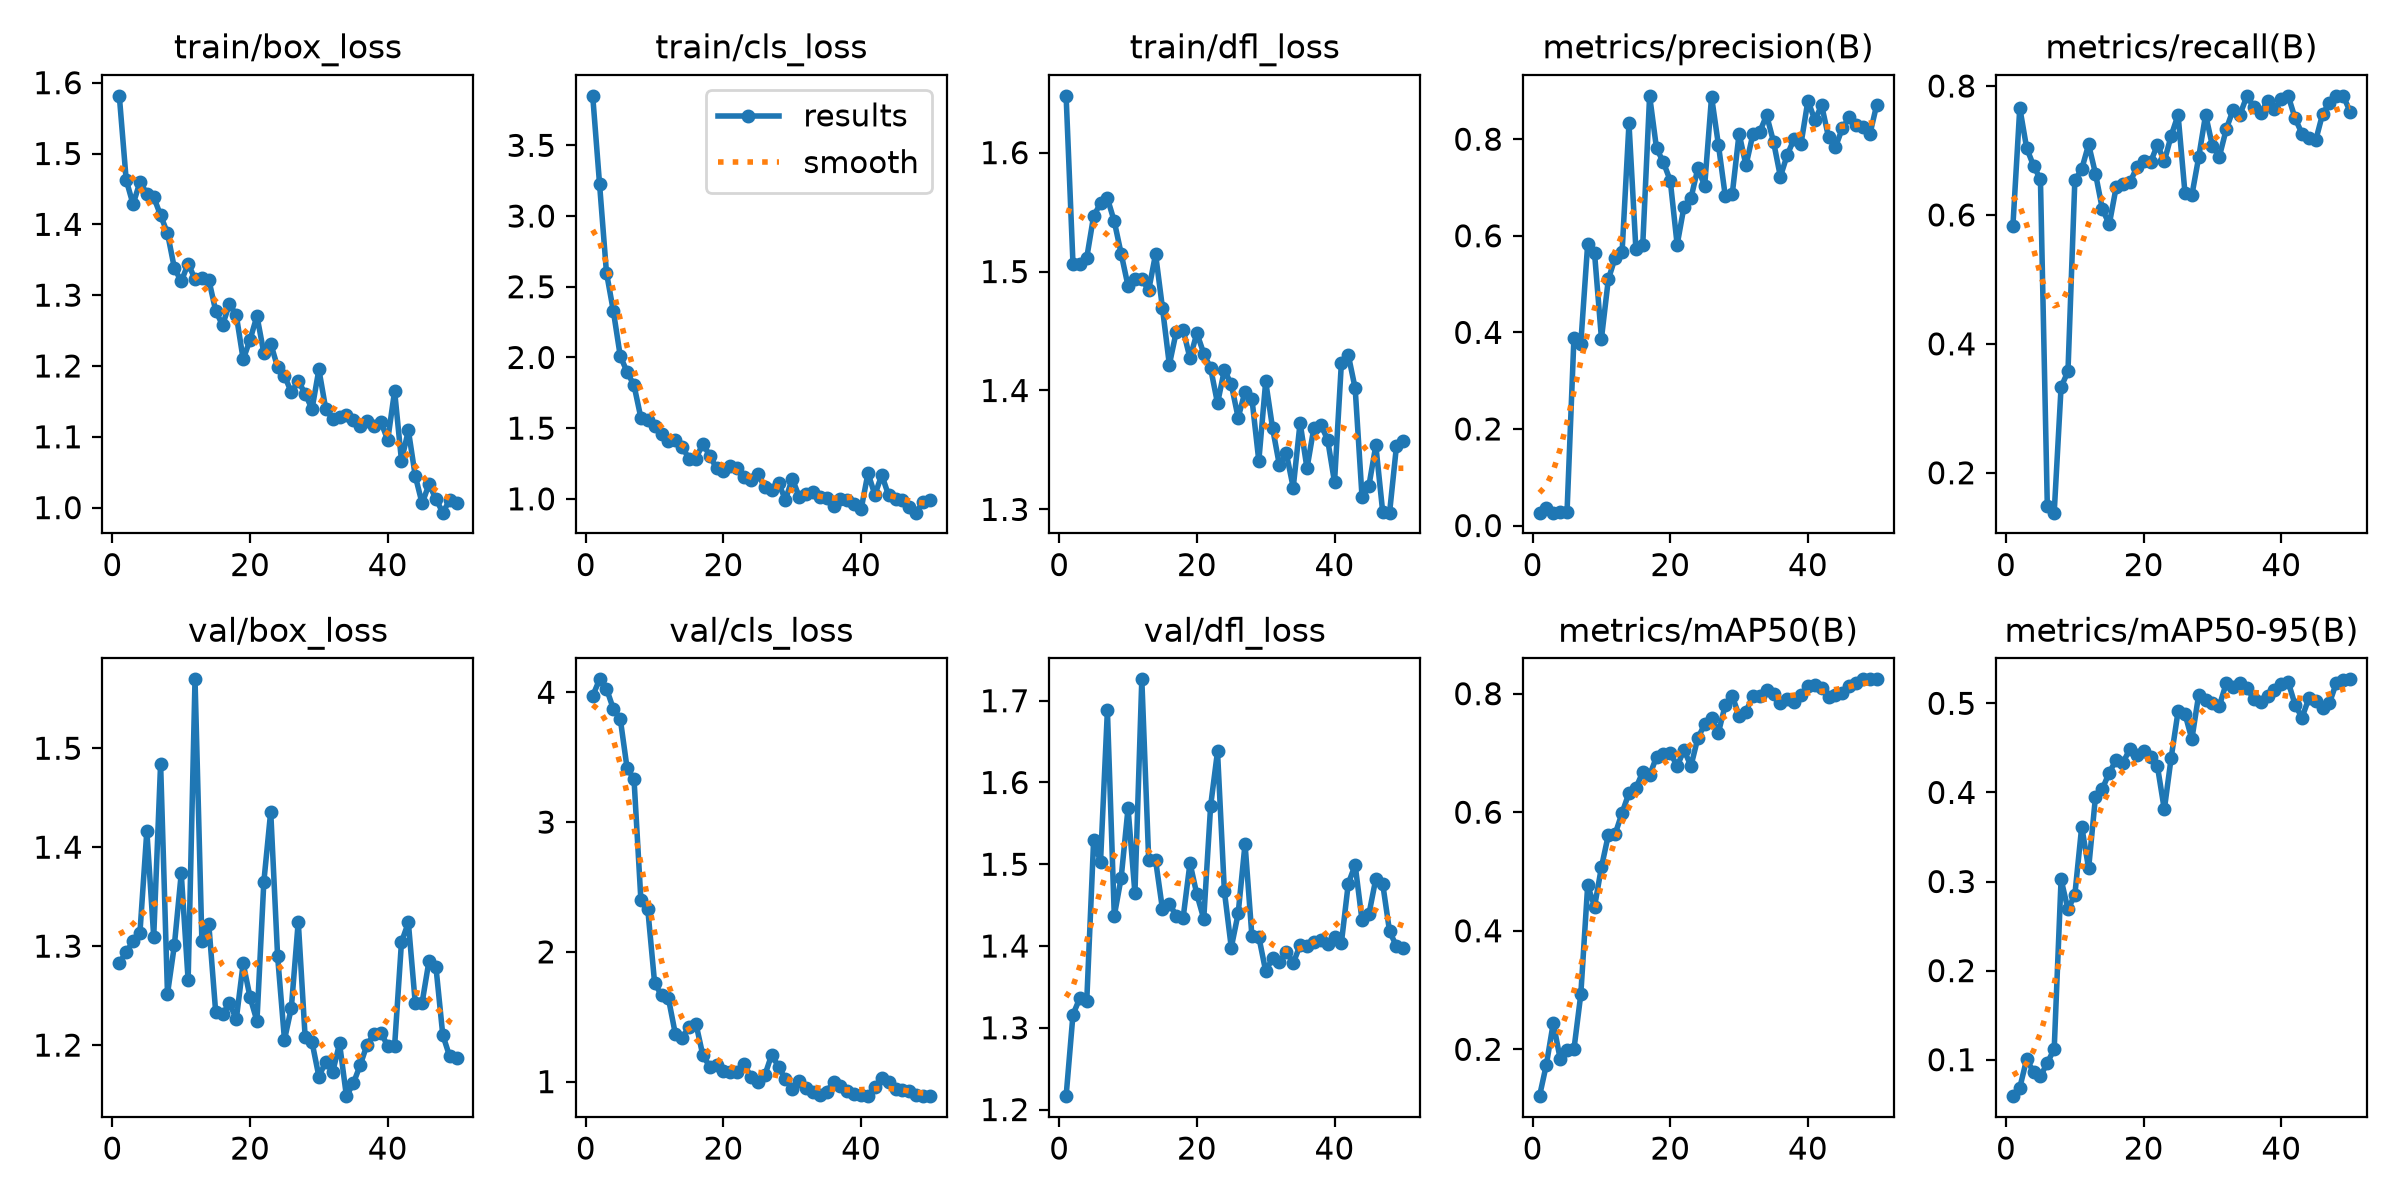

The table this chart was drawn from, first rows:
epoch, time, train/box_loss, train/cls_loss, train/dfl_loss, metrics/precision(B), metrics/recall(B), metrics/mAP50(B), metrics/mAP50-95(B), val/box_loss, val/cls_loss, val/dfl_loss, lr/pg0, lr/pg1, lr/pg2
1, 123.8, 1.581, 3.85, 1.648, 0.02672, 0.5833, 0.121, 0.05909, 1.283, 3.972, 1.216, 0.0002499, 0.0002499, 0.0002499
2, 172.2, 1.463, 3.223, 1.506, 0.03627, 0.7661, 0.1743, 0.06844, 1.294, 4.1, 1.316, 0.0005171, 0.0005171, 0.0005171
3, 207.2, 1.428, 2.599, 1.506, 0.02669, 0.7036, 0.2445, 0.1007, 1.305, 4.029, 1.336, 0.0007733, 0.0007733, 0.0007733
4, 242.2, 1.46, 2.328, 1.512, 0.02713, 0.6763, 0.184, 0.08597, 1.314, 3.872, 1.333, 0.0007835, 0.0007835, 0.0007835
5, 277.4, 1.443, 2.011, 1.547, 0.02834, 0.6551, 0.1996, 0.08144, 1.416, 3.797, 1.529, 0.000767, 0.000767, 0.000767
6, 312.8, 1.438, 1.897, 1.557, 0.3874, 0.1483, 0.1998, 0.09646, 1.309, 3.414, 1.503, 0.0007505, 0.0007505, 0.0007505
7, 348, 1.413, 1.803, 1.562, 0.3769, 0.1381, 0.2927, 0.112, 1.484, 3.333, 1.688, 0.000734, 0.000734, 0.000734
8, 383, 1.388, 1.573, 1.542, 0.5831, 0.333, 0.4767, 0.3025, 1.252, 2.401, 1.437, 0.0007175, 0.0007175, 0.0007175
9, 417.9, 1.338, 1.56, 1.515, 0.5634, 0.3572, 0.4408, 0.2686, 1.301, 2.33, 1.483, 0.0007011, 0.0007011, 0.0007011
10, 452.6, 1.319, 1.515, 1.488, 0.3871, 0.6538, 0.5074, 0.2852, 1.374, 1.758, 1.569, 0.0006846, 0.0006846, 0.0006846
11, 488.1, 1.345, 1.461, 1.494, 0.5097, 0.6711, 0.5615, 0.3617, 1.265, 1.666, 1.465, 0.0006681, 0.0006681, 0.0006681
12, 523.2, 1.323, 1.407, 1.494, 0.555, 0.7093, 0.5635, 0.3147, 1.57, 1.642, 1.726, 0.0006516, 0.0006516, 0.0006516
13, 558.3, 1.324, 1.415, 1.484, 0.5664, 0.6639, 0.599, 0.3953, 1.305, 1.37, 1.506, 0.0006351, 0.0006351, 0.0006351
14, 594, 1.322, 1.369, 1.515, 0.8325, 0.609, 0.6325, 0.404, 1.322, 1.338, 1.505, 0.0006186, 0.0006186, 0.0006186
15, 629.1, 1.278, 1.281, 1.469, 0.5734, 0.5854, 0.6407, 0.4223, 1.234, 1.421, 1.445, 0.0006021, 0.0006021, 0.0006021
16, 664.6, 1.258, 1.285, 1.422, 0.581, 0.6428, 0.6677, 0.4363, 1.231, 1.446, 1.452, 0.0005856, 0.0005856, 0.0005856
17, 699.5, 1.288, 1.389, 1.449, 0.8897, 0.648, 0.662, 0.4334, 1.242, 1.204, 1.437, 0.0005691, 0.0005691, 0.0005691
18, 734.2, 1.272, 1.306, 1.451, 0.7811, 0.6503, 0.6935, 0.4488, 1.226, 1.116, 1.434, 0.0005526, 0.0005526, 0.0005526
19, 769.2, 1.209, 1.215, 1.427, 0.7522, 0.6737, 0.6977, 0.4425, 1.283, 1.128, 1.501, 0.0005361, 0.0005361, 0.0005361
20, 804.1, 1.237, 1.196, 1.448, 0.714, 0.6841, 0.7006, 0.4468, 1.248, 1.08, 1.463, 0.0005196, 0.0005196, 0.0005196
21, 839.5, 1.271, 1.232, 1.431, 0.5814, 0.6815, 0.6776, 0.4401, 1.224, 1.075, 1.433, 0.0005031, 0.0005031, 0.0005031
22, 874.3, 1.218, 1.218, 1.419, 0.6605, 0.709, 0.7053, 0.4293, 1.365, 1.075, 1.571, 0.0004866, 0.0004866, 0.0004866
23, 909.2, 1.232, 1.155, 1.389, 0.6774, 0.6831, 0.6777, 0.3808, 1.436, 1.132, 1.638, 0.0004701, 0.0004701, 0.0004701
24, 945.3, 1.198, 1.131, 1.417, 0.7393, 0.723, 0.725, 0.4391, 1.29, 1.038, 1.467, 0.0004537, 0.0004537, 0.0004537
25, 993.5, 1.186, 1.175, 1.405, 0.7038, 0.7551, 0.7482, 0.4909, 1.205, 0.9972, 1.398, 0.0004372, 0.0004372, 0.0004372
26, 1036, 1.163, 1.083, 1.377, 0.8879, 0.6342, 0.7586, 0.4882, 1.238, 1.048, 1.44, 0.0004207, 0.0004207, 0.0004207
27, 1078, 1.178, 1.061, 1.399, 0.7878, 0.6303, 0.7344, 0.4597, 1.325, 1.206, 1.525, 0.0004042, 0.0004042, 0.0004042
28, 1120, 1.161, 1.112, 1.393, 0.6814, 0.6897, 0.7815, 0.5098, 1.208, 1.116, 1.412, 0.0003877, 0.0003877, 0.0003877
29, 1162, 1.139, 0.9934, 1.341, 0.6855, 0.7555, 0.7962, 0.5037, 1.203, 1.019, 1.411, 0.0003712, 0.0003712, 0.0003712
30, 1204, 1.195, 1.143, 1.408, 0.8117, 0.7064, 0.7628, 0.5001, 1.168, 0.9422, 1.369, 0.0003547, 0.0003547, 0.0003547
31, 1245, 1.139, 1.015, 1.368, 0.7459, 0.6905, 0.7695, 0.4973, 1.183, 1.006, 1.385, 0.0003382, 0.0003382, 0.0003382
32, 1287, 1.125, 1.032, 1.337, 0.8098, 0.733, 0.7962, 0.5225, 1.173, 0.9485, 1.38, 0.0003217, 0.0003217, 0.0003217
33, 1329, 1.128, 1.047, 1.347, 0.8151, 0.7632, 0.7968, 0.5188, 1.202, 0.9179, 1.393, 0.0003052, 0.0003052, 0.0003052
34, 1371, 1.131, 1.013, 1.318, 0.8496, 0.7557, 0.8054, 0.5228, 1.148, 0.8967, 1.379, 0.0002887, 0.0002887, 0.0002887
35, 1413, 1.123, 1.003, 1.373, 0.7948, 0.7844, 0.7992, 0.5172, 1.161, 0.9218, 1.401, 0.0002722, 0.0002722, 0.0002722
36, 1455, 1.115, 0.9528, 1.335, 0.7225, 0.7675, 0.7843, 0.5049, 1.18, 0.9991, 1.4, 0.0002557, 0.0002557, 0.0002557
37, 1498, 1.123, 1.002, 1.369, 0.7675, 0.7575, 0.791, 0.5018, 1.201, 0.9683, 1.405, 0.0002392, 0.0002392, 0.0002392
38, 1540, 1.116, 0.9937, 1.371, 0.8008, 0.7773, 0.7861, 0.5082, 1.211, 0.9246, 1.408, 0.0002227, 0.0002227, 0.0002227
39, 1583, 1.121, 0.9652, 1.359, 0.7907, 0.7638, 0.7981, 0.5145, 1.213, 0.907, 1.403, 0.0002063, 0.0002063, 0.0002063
40, 1625, 1.095, 0.9264, 1.323, 0.8797, 0.7795, 0.8132, 0.522, 1.199, 0.8985, 1.411, 0.0001898, 0.0001898, 0.0001898
41, 1666, 1.165, 1.182, 1.423, 0.8397, 0.7847, 0.8142, 0.5239, 1.199, 0.8881, 1.404, 0.0001733, 0.0001733, 0.0001733
42, 1707, 1.066, 1.029, 1.43, 0.8699, 0.7499, 0.8088, 0.4984, 1.304, 0.9621, 1.476, 0.0001568, 0.0001568, 0.0001568
43, 1748, 1.109, 1.169, 1.402, 0.8038, 0.7262, 0.7951, 0.4839, 1.324, 1.03, 1.499, 0.0001403, 0.0001403, 0.0001403
44, 1789, 1.045, 1.024, 1.31, 0.7835, 0.7197, 0.797, 0.5055, 1.243, 0.9957, 1.431, 0.0001238, 0.0001238, 0.0001238
45, 1830, 1.006, 1.002, 1.32, 0.8226, 0.7157, 0.8009, 0.5028, 1.243, 0.9449, 1.439, 0.0001073, 0.0001073, 0.0001073
46, 1871, 1.033, 0.9886, 1.354, 0.8452, 0.7566, 0.8129, 0.4944, 1.285, 0.9321, 1.482, 9.0797e-05, 9.0797e-05, 9.0797e-05
47, 1913, 1.012, 0.9414, 1.298, 0.8284, 0.7741, 0.8176, 0.5003, 1.279, 0.9261, 1.476, 7.43036e-05, 7.43036e-05, 7.43036e-05
48, 1954, 0.9929, 0.9023, 1.297, 0.825, 0.7846, 0.8242, 0.5231, 1.21, 0.9006, 1.418, 5.78102e-05, 5.78102e-05, 5.78102e-05
49, 1995, 1.011, 0.9786, 1.353, 0.8099, 0.7846, 0.8239, 0.5267, 1.189, 0.8921, 1.4, 4.13168e-05, 4.13168e-05, 4.13168e-05
50, 2036, 1.007, 0.9896, 1.357, 0.8714, 0.7601, 0.824, 0.5269, 1.187, 0.8886, 1.397, 2.48234e-05, 2.48234e-05, 2.48234e-05
